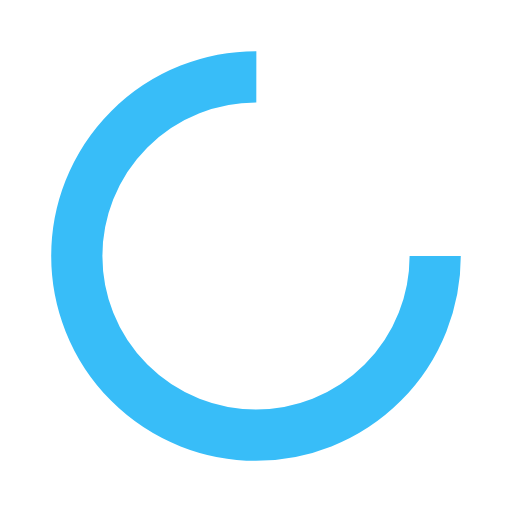
t = 0.00 s
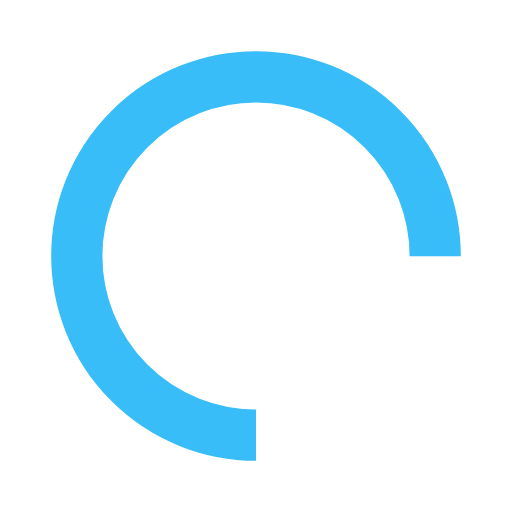
t = 0.25 s
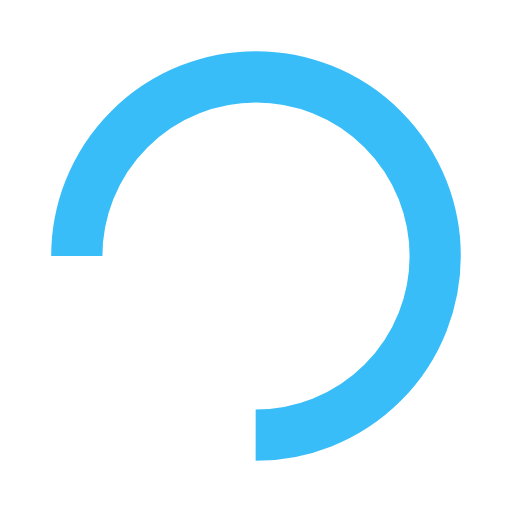
t = 0.50 s
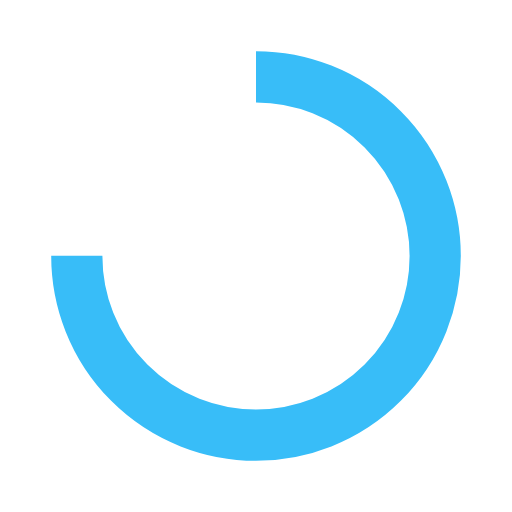
t = 0.75 s

The animated SVG that drew these frames (rendered in a browser with its animation timeline set to each time). Animation: 1 SMIL element (animateTransform=1); one cycle of 1.00 s, repeats indefinitely.

<svg xmlns="http://www.w3.org/2000/svg" xmlns:xlink="http://www.w3.org/1999/xlink"  width="200px" height="200px" viewBox="0 0 100 100" preserveAspectRatio="xMidYMid">
<circle cx="50" cy="50" fill="none" stroke="#38bdf8" stroke-width="10" r="35" stroke-dasharray="164.93361431346415 56.97787143782138">
  <animateTransform attributeName="transform" type="rotate" repeatCount="indefinite" dur="1s" values="0 50 50;360 50 50" keyTimes="0;1"></animateTransform>
</circle>
</svg>